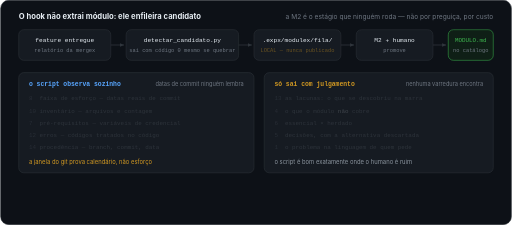
t = 0.00 s
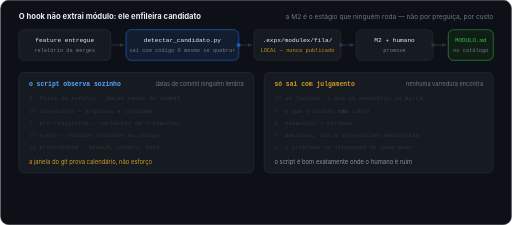
t = 1.88 s
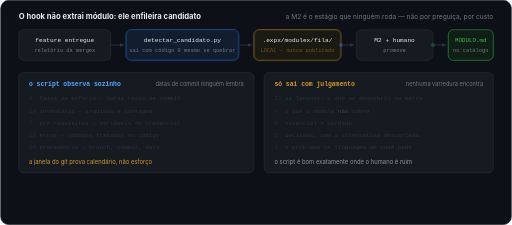
t = 3.15 s
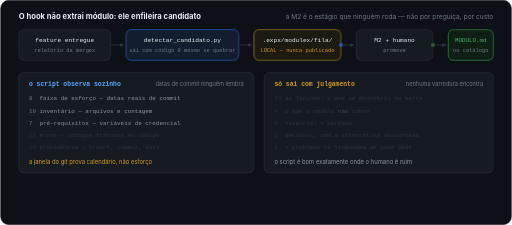
t = 4.65 s
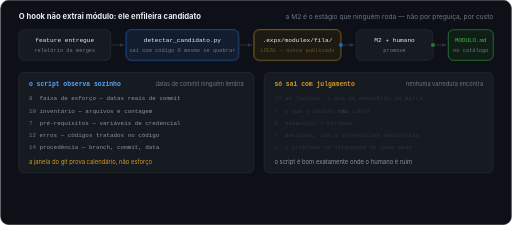
t = 6.11 s
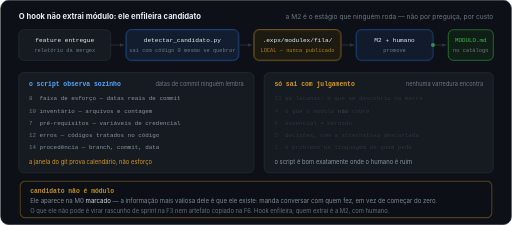
t = 8.10 s

The animated SVG that drew these frames (rendered in a browser with its animation timeline set to each time). Animation: 8 SMIL elements (animate=4,animateMotion=4), 5 CSS @keyframes rules; frames cover the first 8.10 s, repeats indefinitely.

<?xml version="1.0" encoding="UTF-8"?>
<svg xmlns="http://www.w3.org/2000/svg" width="1000" height="440" viewBox="0 0 1000 440" role="img" aria-label="A esteira: o hook enfileira candidato ao fim da entrega, o script preenche a metade mecânica e o julgamento humano promove o candidato a módulo.">
<title>A esteira da modulex: o hook enfileira candidato, nunca extrai módulo</title>
<style>
.m{font-family:ui-monospace,SFMono-Regular,Menlo,Consolas,'Liberation Mono',monospace}
.s{font-family:-apple-system,BlinkMacSystemFont,'Segoe UI',Roboto,Helvetica,Arial,sans-serif}
.mut{fill:#8b949e}.dim{fill:#6e7681}.br{fill:#e6edf3}
@keyframes node{0%{opacity:0}2%{opacity:1}90%{opacity:1}95%,100%{opacity:0}}
@keyframes auto{0%{opacity:.2}2%{opacity:1}92%{opacity:1}96%,100%{opacity:.2}}
@keyframes hum{0%{opacity:.2}2%{opacity:1}92%{opacity:1}96%,100%{opacity:.2}}
@keyframes localp{0%,100%{opacity:.45}50%{opacity:1}}
@keyframes gate{0%,52%{opacity:0;transform:scale(.92)}56%{opacity:1;transform:none}92%{opacity:1;transform:none}96%,100%{opacity:0;transform:none}}
.nd{opacity:0;animation-name:node;animation-duration:15s;animation-timing-function:cubic-bezier(.2,.7,.2,1);animation-iteration-count:infinite}
.au{opacity:.2;animation-name:auto;animation-duration:15s;animation-timing-function:ease-out;animation-iteration-count:infinite}
.hu{opacity:.2;animation-name:hum;animation-duration:15s;animation-timing-function:ease-out;animation-iteration-count:infinite}
</style>
<defs>
  <marker id="t-a" viewBox="0 0 10 10" refX="9" refY="5" markerWidth="6" markerHeight="6" orient="auto-start-reverse"><path d="M0 1 L9 5 L0 9 z" fill="#30363d"/></marker>
</defs>

<rect x="0.5" y="0.5" width="999" height="439" rx="16" fill="#0d1117" stroke="#30363d"/>
<text class="s br" x="36" y="38" font-size="15" font-weight="700">O hook não extrai módulo: ele enfileira candidato</text>
<text class="s dim" x="964" y="38" text-anchor="end" font-size="13">a M2 é o estágio que ninguém roda — não por preguiça, por custo</text>

<!-- fluxo -->
<g class="m">
  <rect x="36" y="58" width="180" height="60" rx="10" fill="#161b22" stroke="#30363d"/>
  <text x="126" y="83" text-anchor="middle" font-size="12" class="br">feature entregue</text>
  <text x="126" y="101" text-anchor="middle" font-size="10.5" class="dim">relatório da mergex</text>

  <rect x="246" y="58" width="220" height="60" rx="10" fill="#161b22" stroke="#30363d"/>
  <rect x="246" y="58" width="220" height="60" rx="10" fill="#121d2f" stroke="#1f6feb" class="nd" style="animation-delay:1s"/>
  <text x="356" y="83" text-anchor="middle" font-size="12" class="br">detectar_candidato.py</text>
  <text x="356" y="101" text-anchor="middle" font-size="10.5" class="dim">sai com código 0 mesmo se quebrar</text>

  <rect x="496" y="58" width="170" height="60" rx="10" fill="#161b22" stroke="#30363d"/>
  <rect x="496" y="58" width="170" height="60" rx="10" fill="#1d1a12" stroke="#d29922" class="nd" style="animation-delay:3s"/>
  <text x="581" y="83" text-anchor="middle" font-size="12" class="br">.expx/modulex/fila/</text>
  <text x="581" y="101" text-anchor="middle" font-size="10.5" fill="#d29922" style="animation:localp 3s ease-in-out infinite">LOCAL — nunca publicado</text>

  <rect x="696" y="58" width="150" height="60" rx="10" fill="#161b22" stroke="#30363d"/>
  <rect x="696" y="58" width="150" height="60" rx="10" fill="#121d2f" stroke="#1f6feb" class="nd" style="animation-delay:8s"/>
  <text x="771" y="83" text-anchor="middle" font-size="12" class="br">M2 + humano</text>
  <text x="771" y="101" text-anchor="middle" font-size="10.5" class="dim">promove</text>

  <rect x="876" y="58" width="88" height="60" rx="10" fill="#0f1f16" stroke="#3fb950"/>
  <rect x="876" y="58" width="88" height="60" rx="10" fill="#14311f" stroke="#3fb950" class="nd" style="animation-delay:12s"/>
  <text x="920" y="83" text-anchor="middle" font-size="11.5" fill="#3fb950">MODULO.md</text>
  <text x="920" y="101" text-anchor="middle" font-size="10.5" class="dim">no catálogo</text>
</g>
<g fill="none" stroke="#30363d" stroke-width="1.5" marker-end="url(#t-a)">
  <path d="M216 88 H242"/><path d="M466 88 H492"/><path d="M666 88 H692"/><path d="M846 88 H872"/>
</g>
<g fill="#1f6feb">
  <circle r="4"><animateMotion dur="15s" repeatCount="indefinite" path="M216 88 H242" keyPoints="0;0;1;1" keyTimes="0;0.04;0.07;1" calcMode="spline" keySplines="0 0 1 1;0.4 0 0.2 1;0 0 1 1"/><animate attributeName="opacity" values="0;1;1;0;0" keyTimes="0;0.04;0.07;0.08;1" dur="15s" repeatCount="indefinite"/></circle>
  <circle r="4"><animateMotion dur="15s" repeatCount="indefinite" path="M466 88 H492" keyPoints="0;0;1;1" keyTimes="0;0.17;0.2;1" calcMode="spline" keySplines="0 0 1 1;0.4 0 0.2 1;0 0 1 1"/><animate attributeName="opacity" values="0;1;1;0;0" keyTimes="0;0.17;0.2;0.21;1" dur="15s" repeatCount="indefinite"/></circle>
  <circle r="4"><animateMotion dur="15s" repeatCount="indefinite" path="M666 88 H692" keyPoints="0;0;1;1" keyTimes="0;0.5;0.53;1" calcMode="spline" keySplines="0 0 1 1;0.4 0 0.2 1;0 0 1 1"/><animate attributeName="opacity" values="0;1;1;0;0" keyTimes="0;0.5;0.53;0.54;1" dur="15s" repeatCount="indefinite"/></circle>
  <circle r="4" fill="#3fb950"><animateMotion dur="15s" repeatCount="indefinite" path="M846 88 H872" keyPoints="0;0;1;1" keyTimes="0;0.77;0.8;1" calcMode="spline" keySplines="0 0 1 1;0.4 0 0.2 1;0 0 1 1"/><animate attributeName="opacity" values="0;1;1;0;0" keyTimes="0;0.77;0.8;0.81;1" dur="15s" repeatCount="indefinite"/></circle>
</g>

<!-- o que o script observa -->
<rect x="36" y="142" width="460" height="196" rx="10" fill="#161b22" stroke="#30363d"/>
<text class="m" x="56" y="168" font-size="12.5" font-weight="700" fill="#58a6ff">o script observa sozinho</text>
<text class="s dim" x="476" y="168" text-anchor="end" font-size="11">datas de commit ninguém lembra</text>
<g class="m" font-size="11.5">
  <g class="au" style="animation-delay:3.4s"><text x="56" y="196"><tspan class="dim">8 &#160;</tspan><tspan class="mut">faixa de esforço — datas reais de commit</tspan></text></g>
  <g class="au" style="animation-delay:3.9s"><text x="56" y="220"><tspan class="dim">10 </tspan><tspan class="mut">inventário — arquivos e contagem</tspan></text></g>
  <g class="au" style="animation-delay:4.4s"><text x="56" y="244"><tspan class="dim">7 &#160;</tspan><tspan class="mut">pré-requisitos — variáveis de credencial</tspan></text></g>
  <g class="au" style="animation-delay:4.9s"><text x="56" y="268"><tspan class="dim">12 </tspan><tspan class="mut">erros — códigos tratados no código</tspan></text></g>
  <g class="au" style="animation-delay:5.4s"><text x="56" y="292"><tspan class="dim">14 </tspan><tspan class="mut">procedência — branch, commit, data</tspan></text></g>
</g>
<text class="s" x="56" y="320" font-size="11.5" fill="#d29922">a janela do git prova calendário, não esforço</text>

<!-- o que exige julgamento -->
<rect x="516" y="142" width="448" height="196" rx="10" fill="#161b22" stroke="#30363d"/>
<text class="m" x="536" y="168" font-size="12.5" font-weight="700" fill="#d29922">só sai com julgamento</text>
<text class="s dim" x="944" y="168" text-anchor="end" font-size="11">nenhuma varredura encontra</text>
<g class="m" font-size="11.5">
  <g class="hu" style="animation-delay:8.4s"><text x="536" y="196"><tspan class="dim">13 </tspan><tspan class="mut">as lacunas: o que se descobriu na marra</tspan></text></g>
  <g class="hu" style="animation-delay:8.9s"><text x="536" y="220"><tspan class="dim">4 &#160;</tspan><tspan class="mut">o que o módulo </tspan><tspan class="br">não</tspan><tspan class="mut"> cobre</tspan></text></g>
  <g class="hu" style="animation-delay:9.4s"><text x="536" y="244"><tspan class="dim">6 &#160;</tspan><tspan class="mut">essencial × herdado</tspan></text></g>
  <g class="hu" style="animation-delay:9.9s"><text x="536" y="268"><tspan class="dim">5 &#160;</tspan><tspan class="mut">decisões, com a alternativa descartada</tspan></text></g>
  <g class="hu" style="animation-delay:10.4s"><text x="536" y="292"><tspan class="dim">1 &#160;</tspan><tspan class="mut">o problema na linguagem de quem pede</tspan></text></g>
</g>
<text class="s" x="536" y="320" font-size="11.5" fill="#8b949e">o script é bom exatamente onde o humano é ruim</text>

<!-- candidato x modulo -->
<g opacity="0" style="animation:gate 15s cubic-bezier(.2,.7,.2,1) infinite;transform-box:fill-box;transform-origin:center">
  <rect x="36" y="354" width="928" height="72" rx="10" fill="#0d1117" stroke="#d29922"/>
  <text class="m" x="56" y="378" font-size="12.5" font-weight="700" fill="#d29922">candidato não é módulo</text>
  <text class="s mut" x="56" y="398" font-size="12">Ele aparece na M0 <tspan class="br">marcado</tspan> — a informação mais valiosa dele é que ele existe: manda conversar com quem fez, em vez de começar do zero.</text>
  <text class="s dim" x="56" y="416" font-size="11.5">O que ele não pode é virar rascunho de sprint na F3 nem artefato copiado na F6. Hook enfileira; quem extrai é a M2, com humano.</text>
</g>
</svg>
